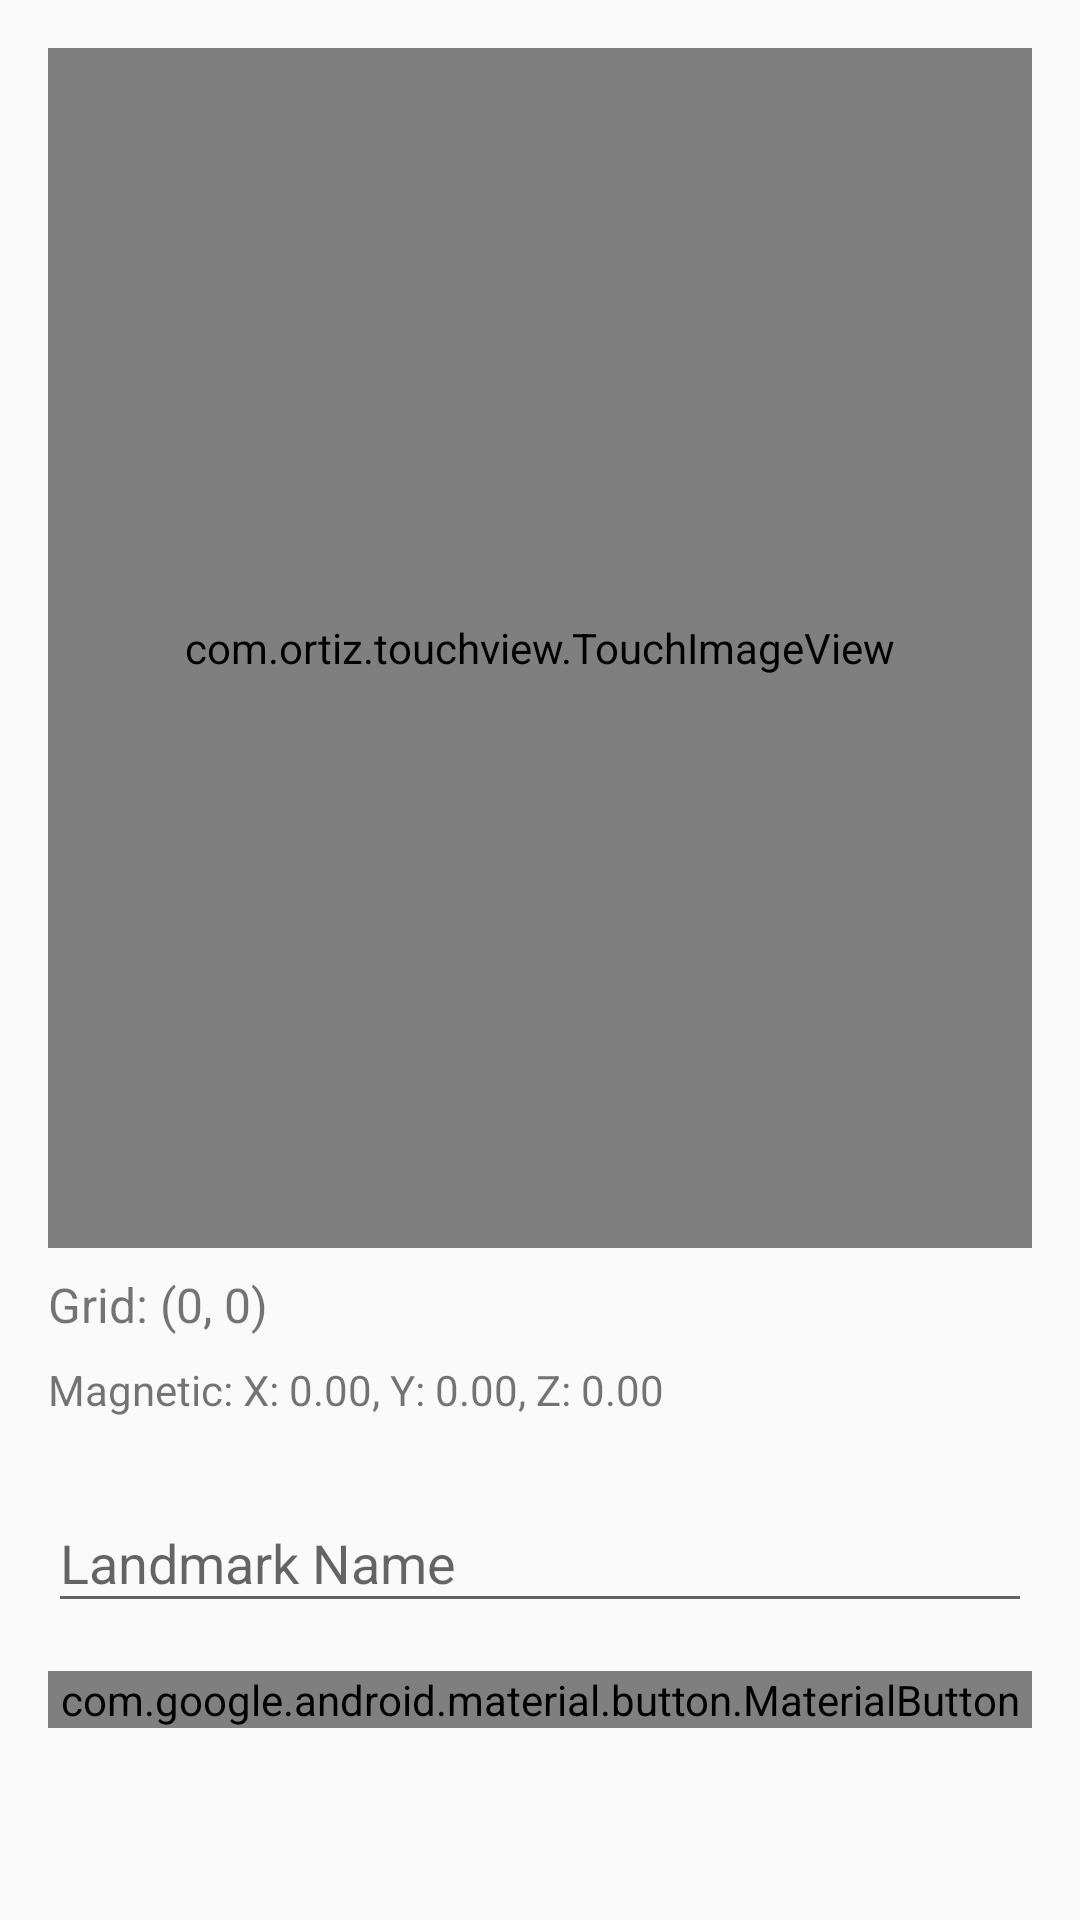

Here is an Android app screen rendered from its layout file. Give the layout XML and the strings, colors and styles it references.
<!-- AndroidManifest.xml: application theme Theme.AppCompat.Light.DarkActionBar -->
<!-- res/layout/activity_landmark_collection.xml -->
<?xml version="1.0" encoding="utf-8"?>
<LinearLayout
    xmlns:android="http://schemas.android.com/apk/res/android"
    xmlns:app="http://schemas.android.com/apk/res-auto"
    android:layout_width="match_parent"
    android:layout_height="match_parent"
    android:orientation="vertical"
    android:padding="16dp">

    <com.ortiz.touchview.TouchImageView
        android:id="@+id/floorPlanView"
        android:layout_width="match_parent"
        android:layout_height="400dp"
        android:src="@drawable/floor_plan"
        />

    <TextView
        android:id="@+id/tvGridCoordinates"
        android:layout_width="wrap_content"
        android:layout_height="wrap_content"
        android:layout_marginTop="8dp"
        android:text="Grid: (0, 0)"
        android:textSize="16sp"/>

    <TextView
        android:id="@+id/tvMagneticData"
        android:layout_width="wrap_content"
        android:layout_height="wrap_content"
        android:layout_marginTop="8dp"
        android:text="Magnetic: X: 0.00, Y: 0.00, Z: 0.00"
        android:textSize="14sp"/>

    <com.google.android.material.textfield.TextInputLayout
        android:layout_width="match_parent"
        android:layout_height="wrap_content"
        android:layout_marginTop="16dp">

        <com.google.android.material.textfield.TextInputEditText
            android:id="@+id/etLandmarkName"
            android:layout_width="match_parent"
            android:layout_height="wrap_content"
            android:hint="Landmark Name"/>
    </com.google.android.material.textfield.TextInputLayout>
    
    <com.google.android.material.button.MaterialButton
        android:id="@+id/btnSaveLandmark"
        android:layout_width="match_parent"
        android:layout_height="wrap_content"
        android:layout_marginTop="16dp"
        android:text="Save Landmark"/>

</LinearLayout>
<!-- resources referenced by this layout -->
<resources>
  <!-- drawable floor_plan: png bitmap (drawable, 570426 bytes) -->
</resources>
